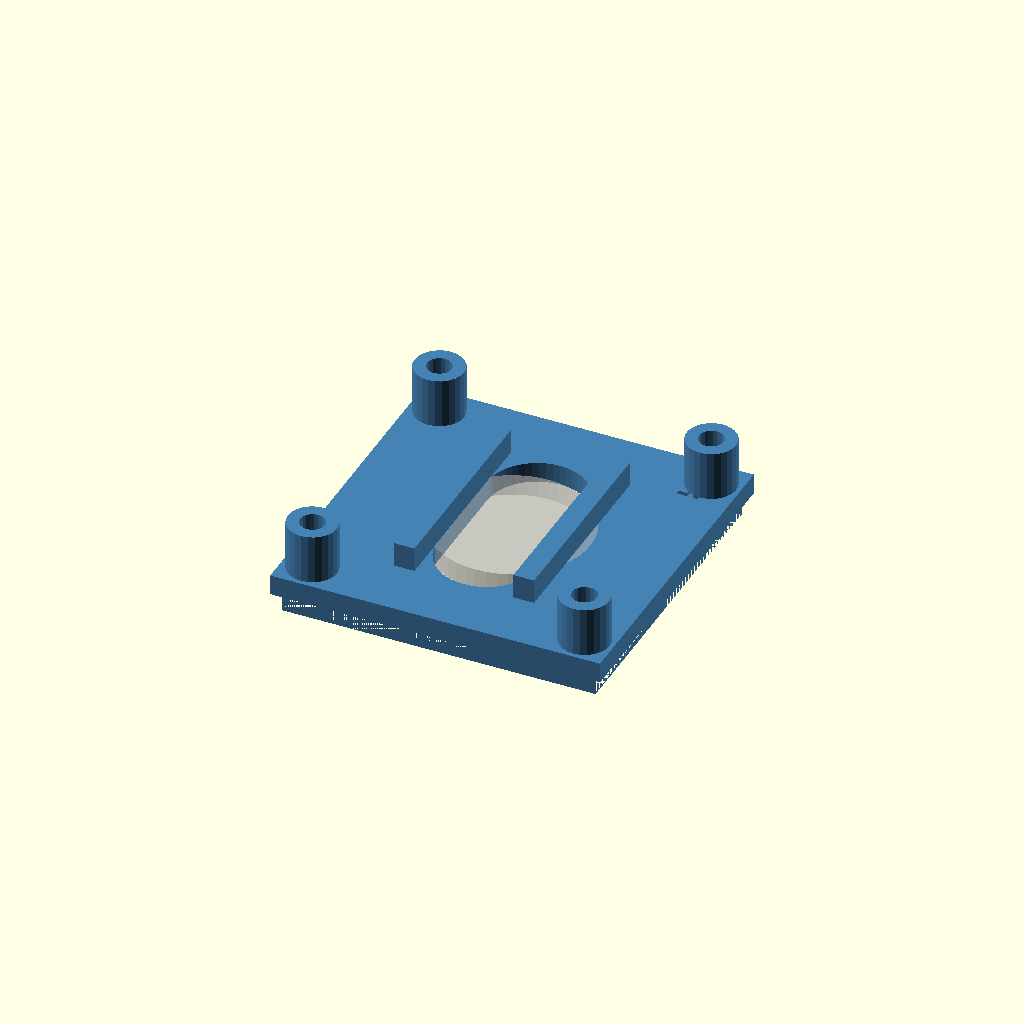
Cell 1: the model at its default parameters.
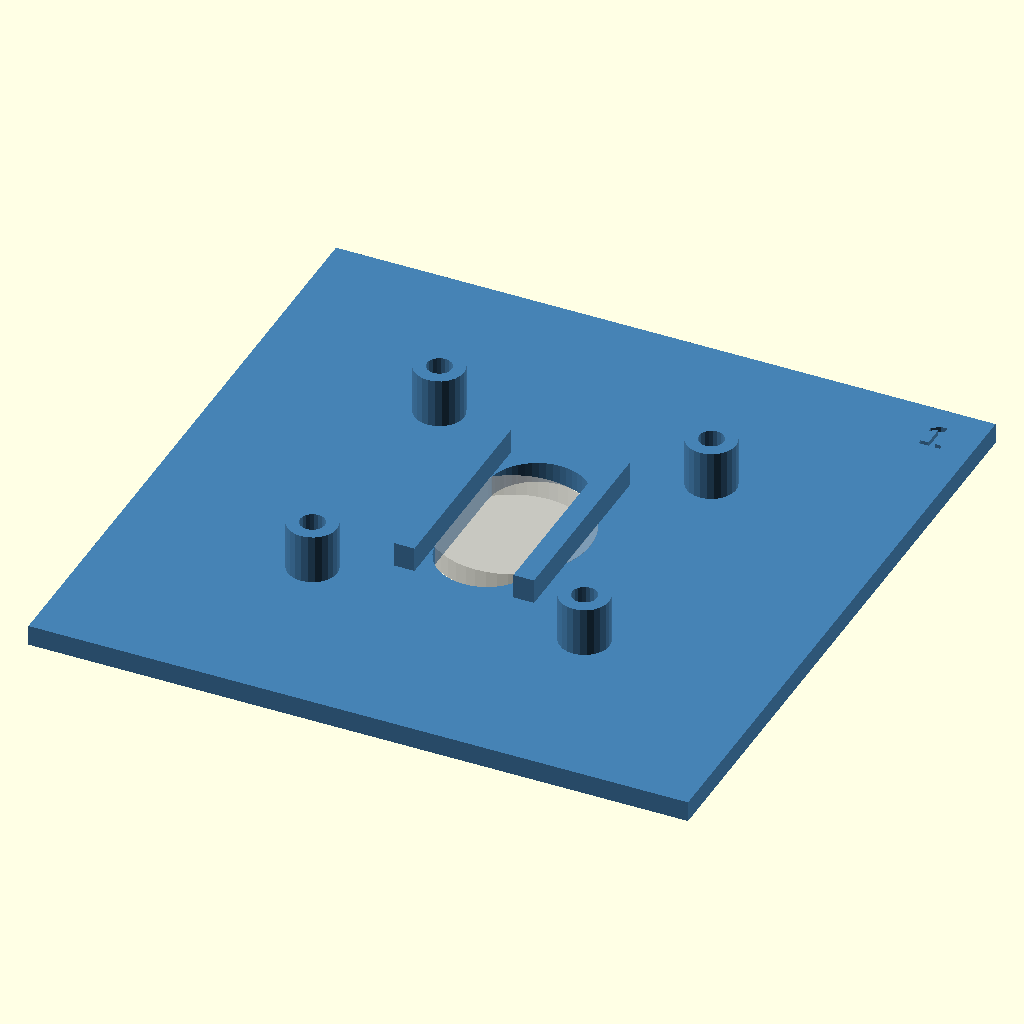
Cell 2: PLATE_EXT = 80 (everything else at default).
All cells are drawn from one camera (rotation 55°, 0°, 25°, orthographic, colour scheme Cornfield), so only the parameter changes between them.
The OpenSCAD source (enclosure/joystick-restrictor.scad):
// Joystick Axis Restrictor — Y-Axis Only Gate Plate
// Replaces the stock circular gate plate with a vertical slot,
// restricting joystick movement to Y-axis only (no X travel).
//
// Fits: CHC-40B hall-effect joystick (and similar 40mm gate plates)
// Prints: Bambu Lab A1, 0.4mm nozzle, PLA
// All dimensions in mm.
//
// The stock plate has a 19mm circular opening allowing full 360-degree
// travel. This replacement uses a 13mm-wide vertical slot that blocks
// the X-axis gimbal carriage while allowing full Y-axis travel.
//
// Usage:
//   - Preview:  set PART = "preview"
//   - Export:   set PART = "print", then F6 -> Export STL

// ─── PART SELECTOR ──────────────────────────────────────────────
PART = "preview"; // "print" or "preview"

// ─── VARIANT SELECTOR [v3] ──────────────────────────────────────
// Two test variants to find optimal slot tightness:
//   1 = 12mm slot (1mm narrower than original 13mm)
//   2 = 11mm slot (2mm narrower than original 13mm)
// Set VARIANT before export. Debossed number on plate for identification.
VARIANT = 1;  // 1 or 2

// ─── PRINT TUNING ───────────────────────────────────────────────
NOZZLE       = 0.4;
LAYER_HEIGHT = 0.2;
TOL          = 0.2;   // fit tolerance for gate-to-housing

// ─── PLATE DIMENSIONS ───────────────────────────────────────────
PLATE_EXT    = 40;    // exterior plate width/height (square)
PLATE_INT    = 38;    // interior width between lips
PLATE_T      = 2.5;   // plate body thickness (matches stock)

// ─── EDGE LIPS ──────────────────────────────────────────────────
// Thin rails on all 4 edges that slide into slots in the controller
// housing bottom. These locate and retain the plate.
LIP_W        = 1;     // lip width (protrudes from plate edge)
LIP_H        = 2.5;   // lip height (extends below plate)

// ─── CORNER POSTS ───────────────────────────────────────────────
// Cylindrical standoffs at each corner for screw attachment.
// Screws pass through from below, thread into controller body above.
POST_H       = 8.5;   // total post height from plate bottom
POST_OD      = 6;     // post outer diameter
// No fillet — 3mm plate provides adequate base support

// ─── SCREW HOLES ────────────────────────────────────────────────
SCREW_CC     = 33;    // center-to-center spacing (square pattern)
SCREW_RECESS_D = 4;   // countersink recess diameter (top of plate)
SCREW_THROUGH_D = 3;  // passthrough hole diameter
SCREW_RECESS_DEPTH = 1.2; // countersink depth from plate top

// ─── RESTRICTOR SLOT ────────────────────────────────────────────
// Vertical slot replaces the stock 19mm circular opening.
// Width sized to match the X-axis gimbal carriage so the
// carriage physically cannot move side-to-side.
// [v3: parameterized by VARIANT for test prints]
SLOT_W       = (VARIANT == 1) ? 12 : 11;  // 12mm (-1) or 11mm (-2) from original 13
SLOT_L       = 25;    // slot length (Y direction — allows full Y travel)
                      // Sized to clear screw holes with 2mm margin

// Stock reference (not used in geometry, for documentation)
STOCK_HOLE_D = 19;    // original circular gate opening

// ─── REINFORCEMENT RIBS ─────────────────────────────────────────
// Two ribs run parallel to the slot on the top (interior) surface.
// They extend upward into the controller housing, creating a channel
// that physically blocks the gimbal carriage from X-axis travel.
RIB_H        = 3;     // rib height above plate top surface [v3: 3mm validated]
RIB_W        = 2.5;   // rib width (thickness in X direction)
RIB_L        = 25;    // rib length (matches slot length in Y direction)
RIB_GAP      = SLOT_W; // gap between ribs = slot width (ribs sit at slot edges)

// ─── VARIANT LABEL [v3] ────────────────────────────────────────
LABEL_DEPTH  = 0.6;   // deboss depth for variant number

// ─── SPRING CLEARANCE NOTES ─────────────────────────────────────
// Return springs: 17mm wide, extend 4mm from interior body wall.
// When joystick is at full Y deflection, one spring stretches to 16mm.
// Springs are BELOW the plate — no interference with plate geometry.
// If fins are added in a future version, they must avoid the spring zone:
//   Spring zone: 4mm inward from each Y-axis body wall edge.

// ─── COMPUTED VALUES ────────────────────────────────────────────
// Screw positions (centered on plate)
screw_offset = SCREW_CC / 2;
screw_positions = [
    [-screw_offset, -screw_offset],
    [ screw_offset, -screw_offset],
    [-screw_offset,  screw_offset],
    [ screw_offset,  screw_offset]
];

// ─── MODULES ────────────────────────────────────────────────────

// Rounded slot (stadium/oblong shape)
module slot_2d(w, l) {
    // Stadium: rectangle with semicircle caps
    hull() {
        translate([0, -(l/2 - w/2)])
            circle(d=w, $fn=48);
        translate([0,  (l/2 - w/2)])
            circle(d=w, $fn=48);
    }
}

// Main restrictor plate
// Built as a monolithic body to avoid non-manifold T-junctions:
// Full-depth slab from -LIP_H to PLATE_T, then subtract the non-lip interior.
module restrictor_plate() {
    lip_len = PLATE_INT;

    difference() {
        union() {
            // ── MONOLITHIC PLATE + LIP BODY ──
            // Full slab extending from -LIP_H to PLATE_T
            translate([-PLATE_EXT/2, -PLATE_EXT/2, -LIP_H])
                cube([PLATE_EXT, PLATE_EXT, PLATE_T + LIP_H]);

            // ── REINFORCEMENT RIBS ──
            // Two ribs flanking the slot, extending upward from plate top
            // Left rib (negative X side of slot)
            translate([-(RIB_GAP/2 + RIB_W), -RIB_L/2, PLATE_T - 0.01])
                cube([RIB_W, RIB_L, RIB_H + 0.01]);
            // Right rib (positive X side of slot)
            translate([RIB_GAP/2, -RIB_L/2, PLATE_T - 0.01])
                cube([RIB_W, RIB_L, RIB_H + 0.01]);

            // ── CORNER POSTS ──
            // Extend upward from plate top surface
            for (pos = screw_positions) {
                translate([pos[0], pos[1], PLATE_T])
                    cylinder(d=POST_OD, h=POST_H - PLATE_T, $fn=24);
            }
        }

        // ── REMOVE INTERIOR BELOW PLATE (keep only lip rails) ──
        // Cut away the material below Z=0 except where lips are.
        // This leaves 1mm-wide rails on all 4 edges.

        // Interior block below plate: everything inside the lip perimeter
        translate([-(PLATE_EXT/2 - LIP_W), -(PLATE_EXT/2 - LIP_W), -LIP_H - 0.01])
            cube([PLATE_EXT - 2*LIP_W, PLATE_EXT - 2*LIP_W, LIP_H + 0.01]);

        // Also remove the lip-depth material at corners (lips don't extend into corners)
        // Front-left corner
        translate([-PLATE_EXT/2 - 0.01, -PLATE_EXT/2 - 0.01, -LIP_H - 0.01])
            cube([(PLATE_EXT - lip_len)/2 + 0.01, PLATE_EXT + 0.02, LIP_H + 0.01]);
        // Front-right corner
        translate([PLATE_EXT/2 - (PLATE_EXT - lip_len)/2, -PLATE_EXT/2 - 0.01, -LIP_H - 0.01])
            cube([(PLATE_EXT - lip_len)/2 + 0.01, PLATE_EXT + 0.02, LIP_H + 0.01]);
        // Back-left corner (Y axis)
        translate([-PLATE_EXT/2 - 0.01, -PLATE_EXT/2 - 0.01, -LIP_H - 0.01])
            cube([PLATE_EXT + 0.02, (PLATE_EXT - lip_len)/2 + 0.01, LIP_H + 0.01]);
        // Back-right corner (Y axis)
        translate([-PLATE_EXT/2 - 0.01, PLATE_EXT/2 - (PLATE_EXT - lip_len)/2, -LIP_H - 0.01])
            cube([PLATE_EXT + 0.02, (PLATE_EXT - lip_len)/2 + 0.01, LIP_H + 0.01]);

        // ── RESTRICTOR SLOT (through entire plate + lip depth) ──
        translate([0, 0, -LIP_H - 0.01])
            linear_extrude(PLATE_T + LIP_H + 0.02)
                slot_2d(SLOT_W, SLOT_L);

        // ── VARIANT NUMBER [v3] ──
        // Debossed in top-right corner of plate, away from slot and ribs
        translate([PLATE_EXT/2 - 5, PLATE_EXT/2 - 5, PLATE_T - LABEL_DEPTH])
            linear_extrude(LABEL_DEPTH + 0.01)
                text(str(VARIANT), size=4, halign="center",
                     valign="center", font="Liberation Sans:style=Bold");

        // ── SCREW HOLES ──
        for (pos = screw_positions) {
            // Through-hole (full height including post)
            translate([pos[0], pos[1], -LIP_H - 0.01])
                cylinder(d=SCREW_THROUGH_D, h=POST_H + LIP_H + 0.02, $fn=20);

            // Countersink recess from bottom (screw head sits flush)
            translate([pos[0], pos[1], -LIP_H - 0.01])
                cylinder(d=SCREW_RECESS_D, h=SCREW_RECESS_DEPTH + 0.01, $fn=20);
        }
    }
}

// ─── PART SELECTION ─────────────────────────────────────────────

if (PART == "print") {
    // Print orientation: plate bottom on bed, posts pointing up
    // Lips will need support or can bridge (only 2.5mm, should bridge fine)
    restrictor_plate();
}
else if (PART == "preview") {
    // Preview with colors and stock hole ghost
    color("SteelBlue") restrictor_plate();

    // Ghost: stock circular opening for comparison
    %translate([0, 0, PLATE_T/2])
        cylinder(d=STOCK_HOLE_D, h=PLATE_T + 0.1, center=true, $fn=48);
}

// ─── RENDER SETTINGS ────────────────────────────────────────────
$fn = 48;
Customizer parameters (derived from the source; name, type, default, range or options):
PART: string, default "preview"
VARIANT: number, default 1
NOZZLE: number, default 0.4
LAYER_HEIGHT: number, default 0.2
TOL: number, default 0.2
PLATE_EXT: number, default 40
PLATE_INT: number, default 38
PLATE_T: number, default 2.5
LIP_W: number, default 1
LIP_H: number, default 2.5
POST_H: number, default 8.5
POST_OD: number, default 6
SCREW_CC: number, default 33
SCREW_RECESS_D: number, default 4
SCREW_THROUGH_D: number, default 3
SCREW_RECESS_DEPTH: number, default 1.2
SLOT_L: number, default 25
STOCK_HOLE_D: number, default 19
RIB_H: number, default 3
RIB_W: number, default 2.5
RIB_L: number, default 25
LABEL_DEPTH: number, default 0.6
